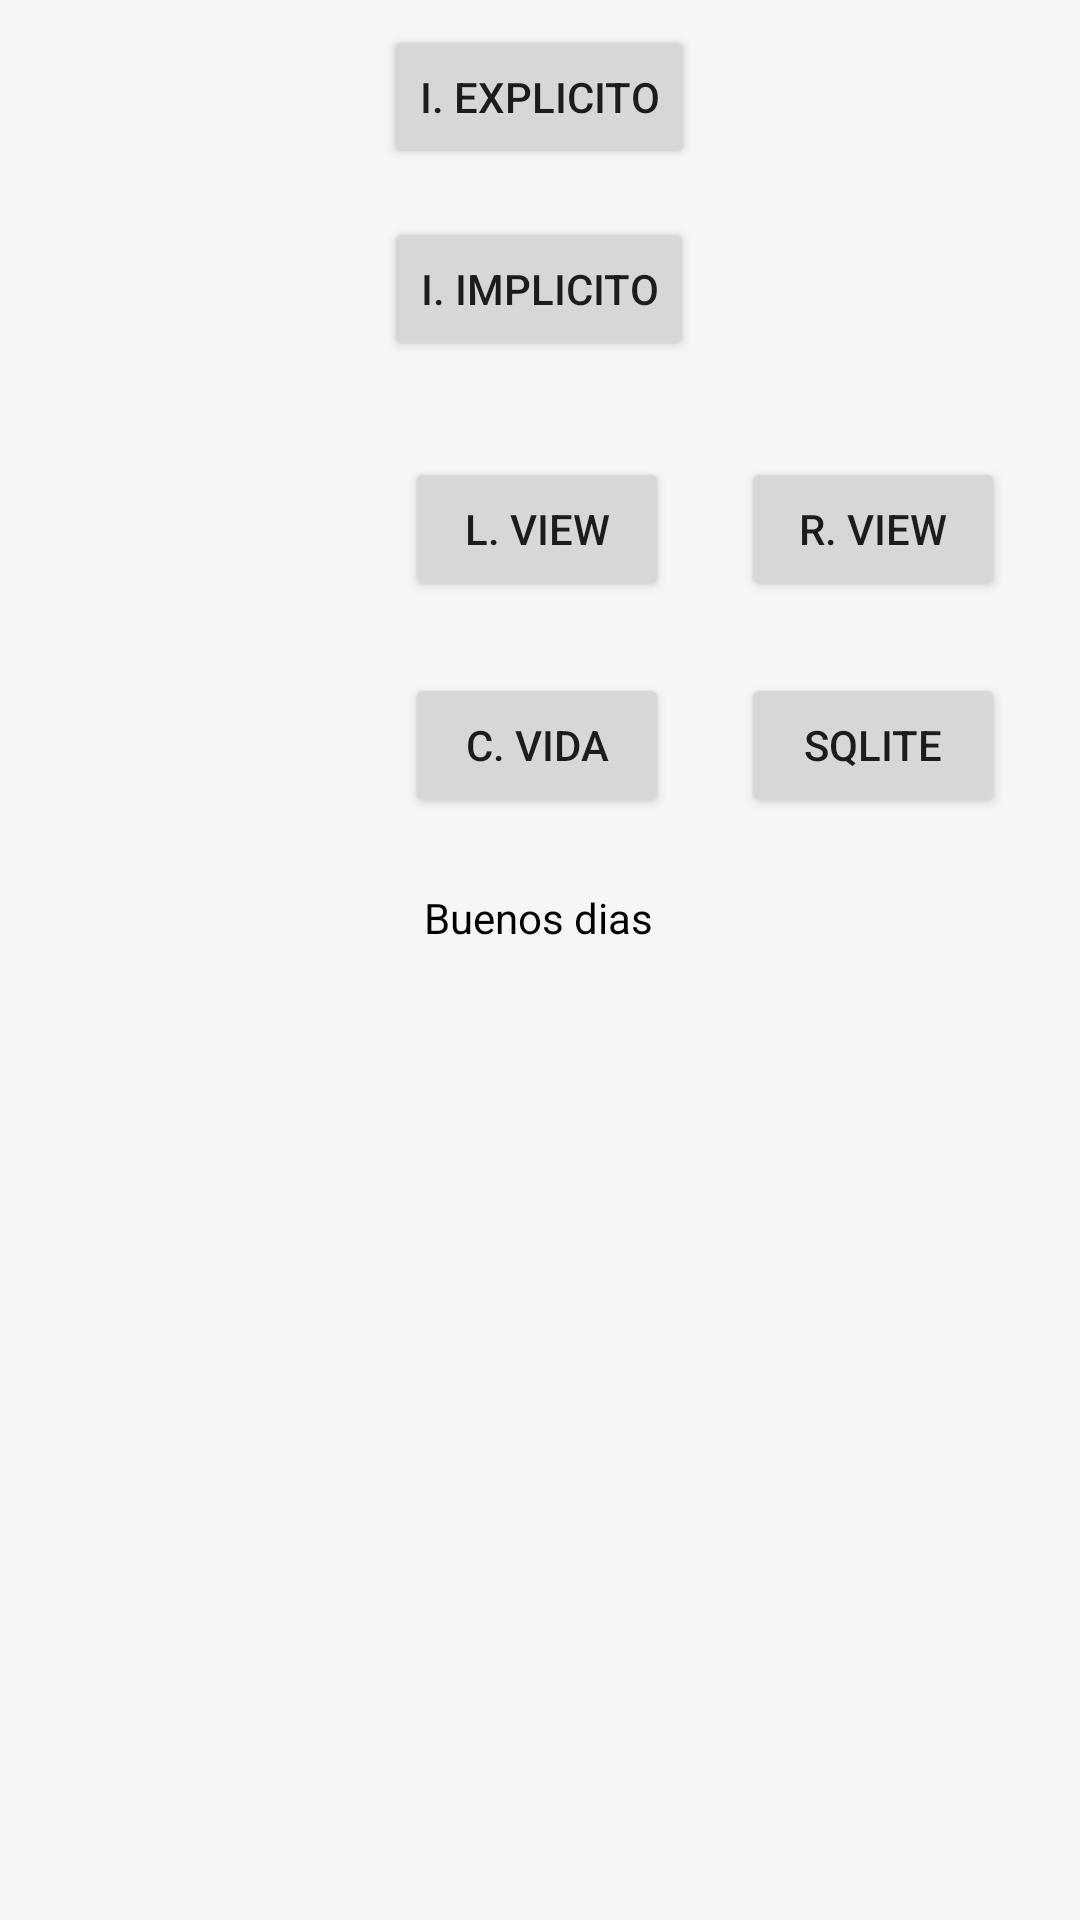

This screen was rendered from an Android layout file. Write that file and the resources it references.
<!-- AndroidManifest.xml: application theme Theme.AppCompat.Light -->
<!-- res/layout/activity_main.xml -->
<?xml version="1.0" encoding="utf-8"?>
<androidx.constraintlayout.widget.ConstraintLayout xmlns:android="http://schemas.android.com/apk/res/android"
    xmlns:app="http://schemas.android.com/apk/res-auto"
    xmlns:tools="http://schemas.android.com/tools"
    android:id="@+id/id_layout_main"
    android:layout_width="match_parent"
    android:layout_height="match_parent"
    android:background="#F6F6F6">

    <TextView
        android:id="@+id/textView"
        android:layout_width="wrap_content"
        android:layout_height="wrap_content"
        android:text="@string/saludo"
        android:textColor="#000000"
        app:layout_constraintBottom_toBottomOf="parent"
        app:layout_constraintEnd_toEndOf="parent"
        app:layout_constraintHorizontal_bias="0.498"
        app:layout_constraintStart_toStartOf="parent"
        app:layout_constraintTop_toTopOf="parent"
        app:layout_constraintVertical_bias="0.477" />

    <Button
        android:id="@+id/btn_ciclo_vida2"
        android:layout_width="wrap_content"
        android:layout_height="wrap_content"
        android:layout_marginBottom="24dp"
        android:text="C. Vida"
        app:layout_constraintBottom_toTopOf="@+id/textView"
        app:layout_constraintEnd_toEndOf="@+id/textView"
        app:layout_constraintHorizontal_bias="0.545"
        app:layout_constraintStart_toStartOf="@+id/textView" />

    <Button
        android:id="@+id/btn_ir_list_view"
        android:layout_width="wrap_content"
        android:layout_height="wrap_content"
        android:layout_marginBottom="24dp"
        android:text="L. View"
        app:layout_constraintBottom_toTopOf="@+id/btn_ciclo_vida2"
        app:layout_constraintEnd_toEndOf="@+id/btn_ciclo_vida2"
        app:layout_constraintHorizontal_bias="0.0"
        app:layout_constraintStart_toStartOf="@+id/btn_ciclo_vida2" />

    <Button
        android:id="@+id/btn_ir_intent_implicito"
        android:layout_width="wrap_content"
        android:layout_height="wrap_content"
        android:layout_marginBottom="32dp"
        android:text="I. implicito"
        app:layout_constraintBottom_toTopOf="@+id/btn_ir_list_view"
        app:layout_constraintEnd_toEndOf="@+id/btn_ir_list_view"
        app:layout_constraintHorizontal_bias="0.47"
        app:layout_constraintStart_toStartOf="@+id/btn_ir_list_view" />

    <Button
        android:id="@+id/btn_ir_intent_explicito"
        android:layout_width="wrap_content"
        android:layout_height="wrap_content"
        android:layout_marginBottom="16dp"
        android:text="I. Explicito"
        app:layout_constraintBottom_toTopOf="@+id/btn_ir_intent_implicito"
        app:layout_constraintEnd_toEndOf="@+id/btn_ir_intent_implicito"
        app:layout_constraintHorizontal_bias="0.593"
        app:layout_constraintStart_toStartOf="@+id/btn_ir_intent_implicito" />

    <Button
        android:id="@+id/btn_sqlite"
        android:layout_width="wrap_content"
        android:layout_height="wrap_content"
        android:layout_marginStart="24dp"
        android:text="Sqlite"
        app:layout_constraintBottom_toBottomOf="@+id/btn_ciclo_vida2"
        app:layout_constraintStart_toEndOf="@+id/btn_ciclo_vida2"
        app:layout_constraintTop_toTopOf="@+id/btn_ciclo_vida2"
        app:layout_constraintVertical_bias="0.0" />

    <Button
        android:id="@+id/btn_revcycler_view"
        android:layout_width="wrap_content"
        android:layout_height="wrap_content"
        android:layout_marginBottom="24dp"
        android:text="R. View"
        app:layout_constraintBottom_toTopOf="@+id/btn_sqlite"
        app:layout_constraintEnd_toEndOf="@+id/btn_sqlite"
        app:layout_constraintHorizontal_bias="0.0"
        app:layout_constraintStart_toStartOf="@+id/btn_sqlite" />

</androidx.constraintlayout.widget.ConstraintLayout>
<!-- resources referenced by this layout -->
<resources>
  <string name="saludo">Buenos dias</string>
</resources>
